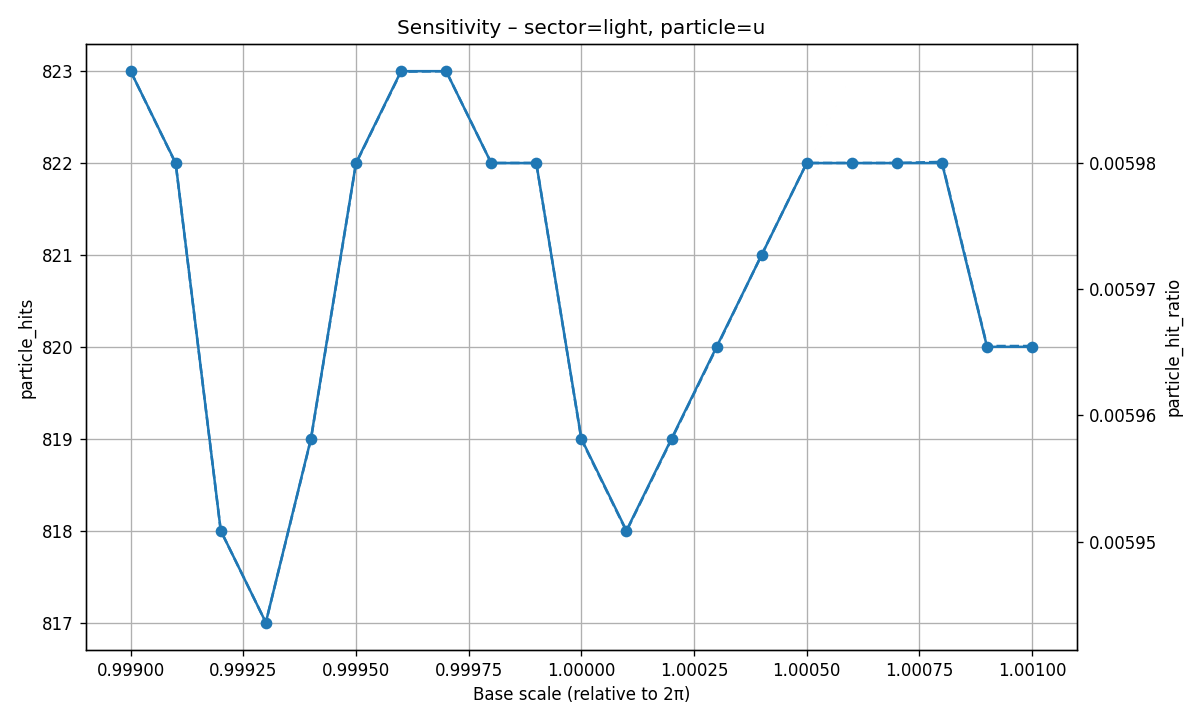

Data behind this chart, as committed beside it:
base_scale, possible_ET, real_ET, hit_ratio, particle_key, particle_hits, particle_hit_ratio
0.999, 137458, 6721, 0.04889, u, 823, 0.005987
0.9991, 137459, 6715, 0.04885, u, 822, 0.00598
0.9992, 137459, 6709, 0.04881, u, 818, 0.005951
0.9993, 137459, 6698, 0.04873, u, 817, 0.005944
0.9994, 137460, 6694, 0.0487, u, 819, 0.005958
0.9995, 137459, 6691, 0.04868, u, 822, 0.00598
0.9996, 137459, 6687, 0.04865, u, 823, 0.005987
0.9997, 137458, 6680, 0.0486, u, 823, 0.005987
0.9998, 137458, 6684, 0.04863, u, 822, 0.00598
0.9999, 137458, 6673, 0.04855, u, 822, 0.00598
1, 137460, 6664, 0.04848, u, 819, 0.005958
1, 137460, 6652, 0.04839, u, 818, 0.005951
1, 137460, 6645, 0.04834, u, 819, 0.005958
1, 137460, 6641, 0.04831, u, 820, 0.005965
1, 137458, 6645, 0.04834, u, 821, 0.005973
1, 137458, 6642, 0.04832, u, 822, 0.00598
1.001, 137458, 6638, 0.04829, u, 822, 0.00598
1.001, 137458, 6632, 0.04825, u, 822, 0.00598
1.001, 137456, 6632, 0.04825, u, 822, 0.00598
1.001, 137457, 6614, 0.04812, u, 820, 0.005966
1.001, 137457, 6619, 0.04815, u, 820, 0.005966
